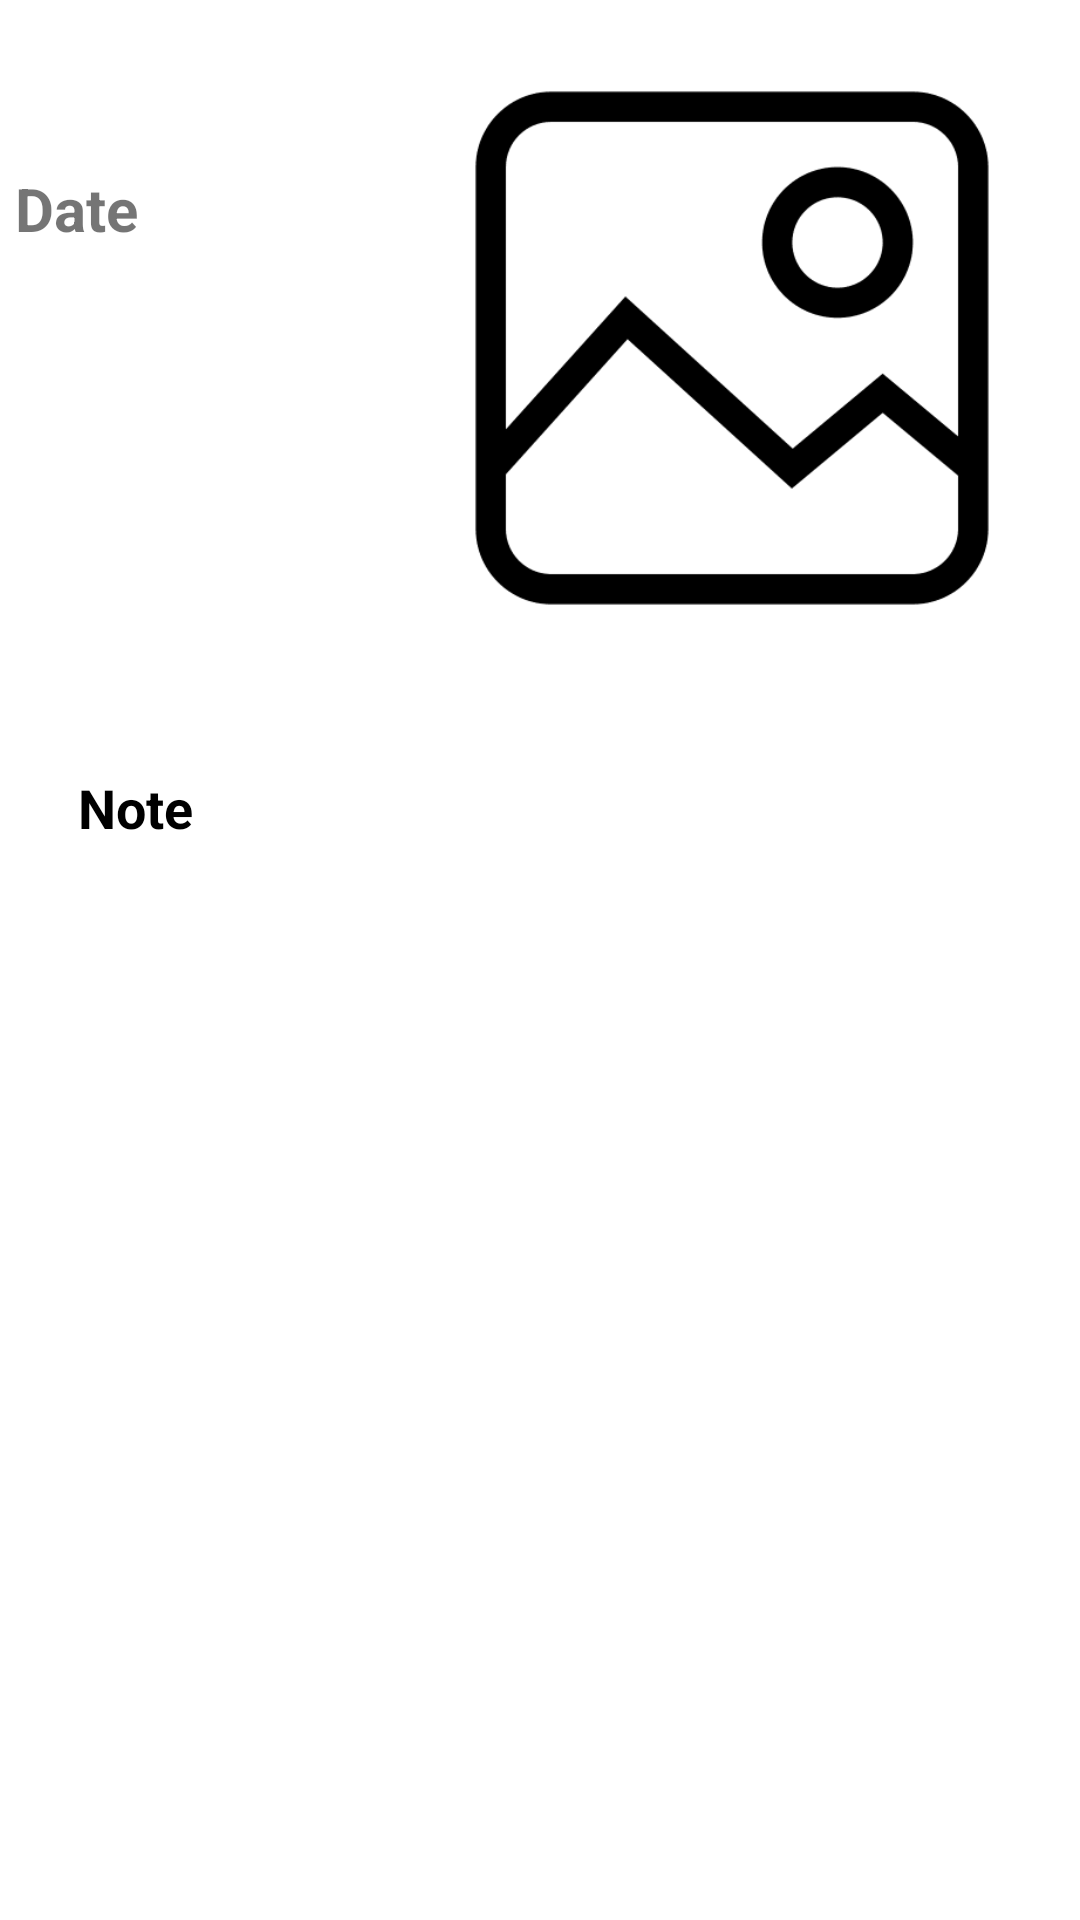

Write the Android layout XML for this screen, with the resource values it uses.
<!-- AndroidManifest.xml: application theme Theme.LandmarkFB -->
<!-- res/layout/content_note_details.xml -->
<?xml version="1.0" encoding="utf-8"?>
<androidx.constraintlayout.widget.ConstraintLayout xmlns:android="http://schemas.android.com/apk/res/android"
    xmlns:app="http://schemas.android.com/apk/res-auto"
    xmlns:tools="http://schemas.android.com/tools"
    android:id="@+id/NoteDetailsContainer"
    android:layout_width="match_parent"
    android:layout_height="match_parent"
    app:layout_behavior="@string/appbar_scrolling_view_behavior">

    <ImageView
        android:id="@+id/addNoteImg"
        android:layout_width="200dp"
        android:layout_height="200dp"
        android:layout_marginTop="16dp"
        android:layout_marginEnd="16dp"
        android:scaleType="fitXY"
        android:src="@drawable/img_placeholder"
        app:layout_constraintEnd_toEndOf="parent"
        app:layout_constraintTop_toTopOf="parent" />

    <TextView
        android:id="@+id/tvImgDate"
        android:layout_width="146dp"
        android:layout_height="wrap_content"
        android:layout_marginStart="20dp"
        android:layout_marginTop="56dp"
        android:layout_marginEnd="8dp"
        android:text="Date"
        android:textSize="20sp"
        android:textStyle="bold"
        app:layout_constraintEnd_toStartOf="@+id/addNoteImg"
        app:layout_constraintStart_toStartOf="parent"
        app:layout_constraintTop_toTopOf="parent" />

    <ScrollView
        android:layout_width="369dp"
        android:layout_height="327dp"
        android:layout_marginTop="16dp"
        android:background="@drawable/rounded_corner"
        app:layout_constraintEnd_toEndOf="parent"
        app:layout_constraintStart_toStartOf="parent"
        app:layout_constraintTop_toBottomOf="@+id/addNoteImg">

        <TextView
            android:id="@+id/etAddNoteContent"
            android:layout_width="match_parent"
            android:layout_height="wrap_content"
            android:layout_margin="10sp"
            android:text="Note"
            android:textColor="@color/black"
            android:textSize="18sp"
            android:textStyle="bold" />
    </ScrollView>

</androidx.constraintlayout.widget.ConstraintLayout>
<!-- resources referenced by this layout -->
<resources>
  <color name="black">#FF000000</color>
  <!-- drawable img_placeholder: png bitmap (drawable, 5391 bytes) -->
  <!-- drawable rounded_corner (drawable) -->
  <?xml version="1.0" encoding="utf-8"?>
  <shape xmlns:android="http://schemas.android.com/apk/res/android"
      android:layout_width="match_parent"
      android:layout_height="match_parent"
      android:shape="rectangle">
      <solid android:color="@color/white"/>
      <corners
          android:radius="40dp" />
      <padding
          android:left="20dp"
          android:right="20dp"
          android:bottom="1dp"
          android:top="15dp" />
  </shape>
  <style name="Theme.LandmarkFB" parent="Theme.MaterialComponents.DayNight.DarkActionBar">
          
  
          <item name="colorPrimary">@color/mainblue</item>
          <item name="colorOnPrimary">@color/white</item>
          
          <item name="colorSecondary">@color/teal_200</item>
          <item name="colorSecondaryVariant">@color/teal_700</item>
          <item name="colorOnSecondary">@color/black</item>
          
          <item name="android:statusBarColor" tools:targetApi="l">?attr/colorPrimaryVariant</item>
          
      </style>
  <color name="white">#FFFFFFFF</color>
  <color name="mainblue">#2D43BF</color>
  <color name="teal_200">#FF03DAC5</color>
  <color name="teal_700">#FF018786</color>
</resources>
